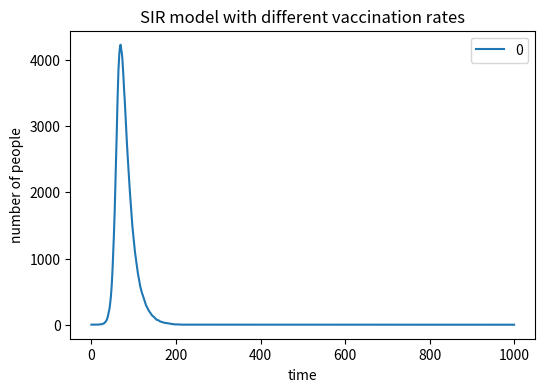

Write Python code to recreate this figure. (Note: this script raises an exception after producing the figure.)
# -*- coding: utf-8 -*-
"""
Created on Wed May  8 11:31:56 2019

@author: admin
"""

import numpy as np 
import matplotlib.pyplot as plt

N=10000 #population
# rate that depends on an infection probability upon contact 
beta=0.3
# recover (R) with recovery probability γ 
gamma=0.05
V=9000
while V>0:
 I=1 #infected 
 R=0 #recovered 
 S=N-I-R-V
 infected=[1]
 susceptible=[9999]
 recovered=[0]
 
 for i in range(1,1001):
   r1=np.random.choice(range(2),S,p=[1-beta*I/N,beta*I/N])
#L1数组总和为1显示感染
   s1=sum(r1)
   S=S-s1
   I=I+s1
   susceptible.append(S)
   r2=np.random.choice(range(2),I,p=[1-gamma,gamma])
   s2=sum(r2)
   I=I-s2
   R=R+s2
   infected.append(I)
   recovered.append(R)
 V=V-1000
 print(V)
plt.figure(figsize =(6,4) , dpi=150)
#put at the beginning, or there will be a blank graph.
plt.plot(infected)
plt.xlabel('time')
plt.ylabel('number of people')
plt.title('SIR model with different vaccination rates')
plt.legend(labels=['0','10%','20%'],loc='best')

plt.savefig('C:/Users/<user>/Desktop/IBI/IBI1_2018-19/week12/SIR_vaccinated_model.png',type='png')
